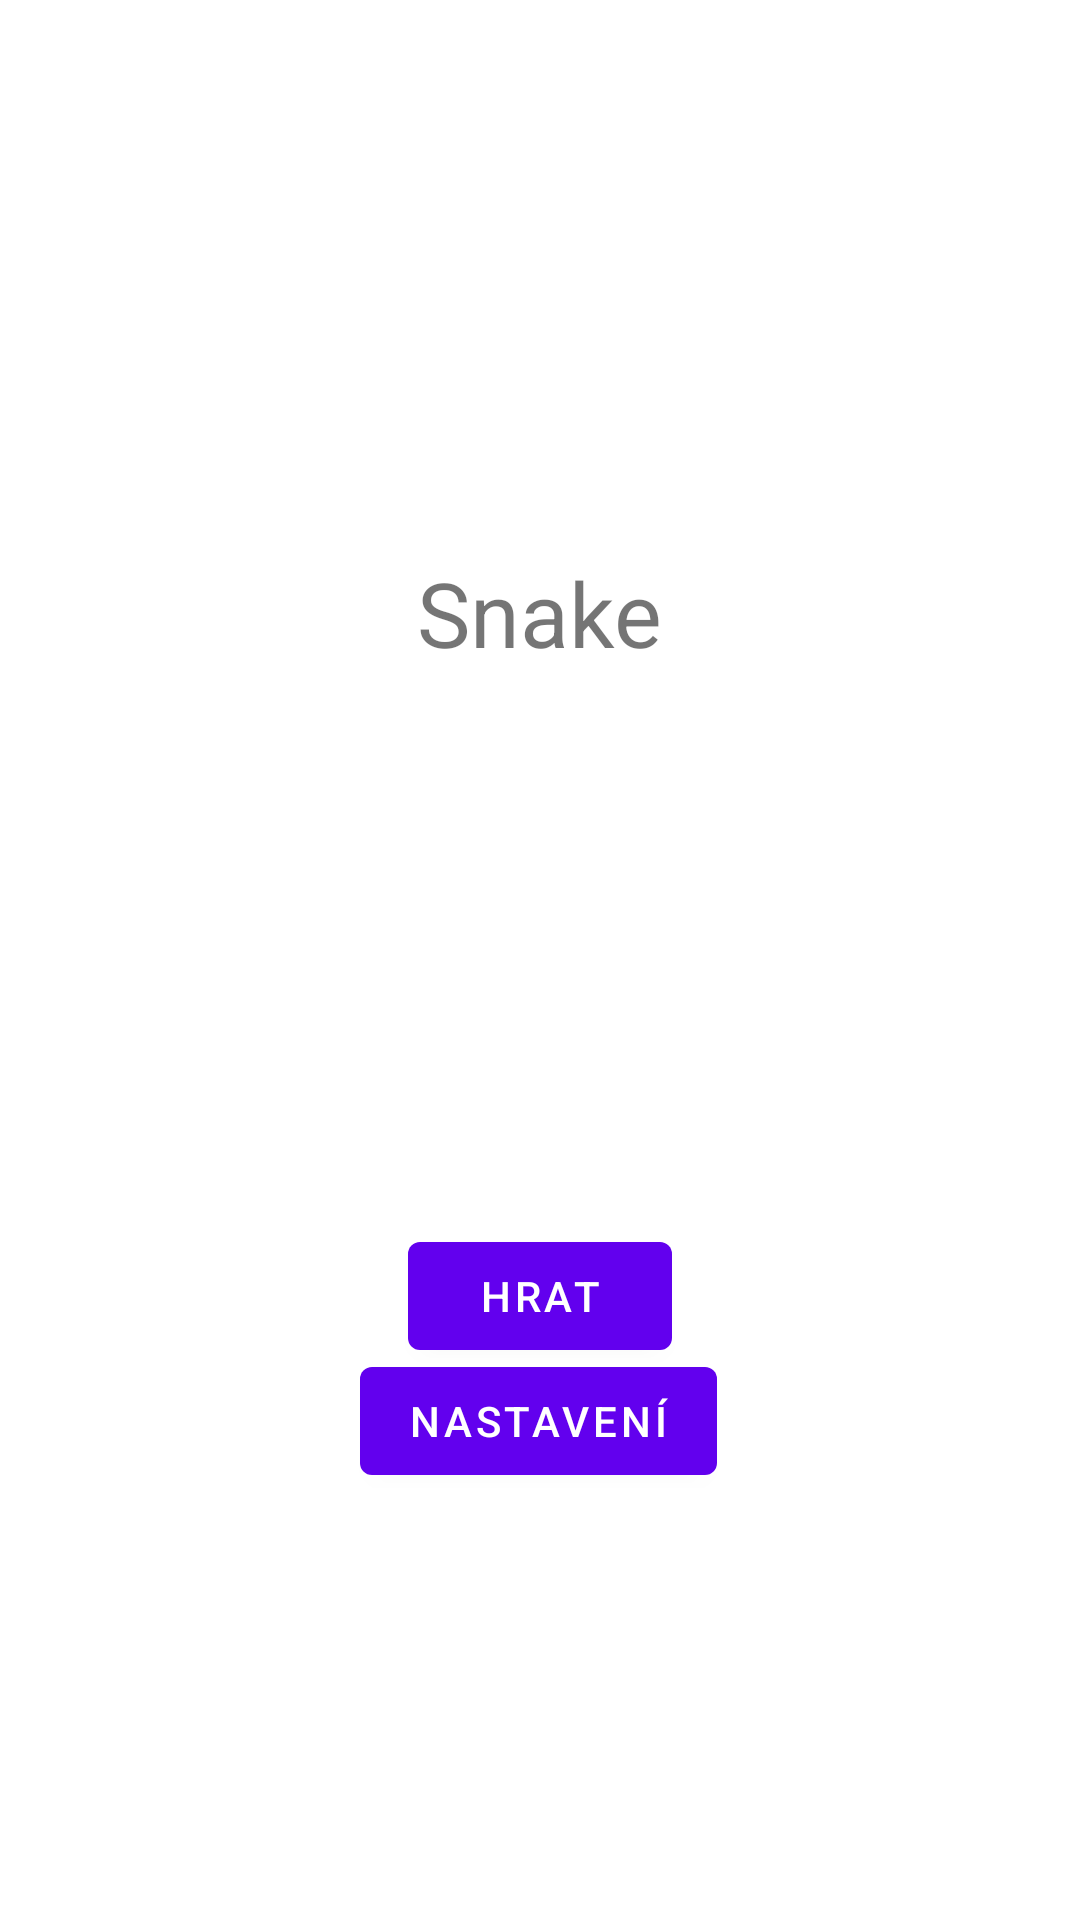

This screen was rendered from an Android layout file. Write that file and the resources it references.
<!-- AndroidManifest.xml: application theme Theme.Snake_tamz -->
<!-- res/layout/fragment_first.xml -->
<?xml version="1.0" encoding="utf-8"?>
<androidx.constraintlayout.widget.ConstraintLayout xmlns:android="http://schemas.android.com/apk/res/android"
    xmlns:app="http://schemas.android.com/apk/res-auto"
    xmlns:tools="http://schemas.android.com/tools"
    android:layout_width="match_parent"
    android:layout_height="match_parent"
    tools:context=".FirstFragment">

    <TextView
        android:id="@+id/textview_first"
        android:layout_width="wrap_content"
        android:layout_height="wrap_content"
        android:text="Snake"
        android:textSize="30sp"
        app:layout_constraintBottom_toTopOf="@id/button_first"
        app:layout_constraintEnd_toEndOf="parent"
        app:layout_constraintStart_toStartOf="parent"
        app:layout_constraintTop_toTopOf="parent" />

    <Button
        android:id="@+id/button_first"
        android:layout_width="wrap_content"
        android:layout_height="wrap_content"
        android:text="Hrat"
        app:layout_constraintBottom_toBottomOf="parent"
        app:layout_constraintEnd_toEndOf="parent"
        app:layout_constraintStart_toStartOf="parent"
        app:layout_constraintTop_toBottomOf="@id/textview_first" />

    <Button
        android:id="@+id/nastaveni"
        android:layout_width="wrap_content"
        android:layout_height="wrap_content"
        android:text="Nastavení"
        app:layout_constraintBottom_toBottomOf="parent"
        app:layout_constraintEnd_toEndOf="parent"
        app:layout_constraintHorizontal_bias="0.498"
        app:layout_constraintStart_toStartOf="parent"
        app:layout_constraintTop_toBottomOf="@id/textview_first"
        app:layout_constraintVertical_bias="0.613" />
</androidx.constraintlayout.widget.ConstraintLayout>
<!-- resources referenced by this layout -->
<resources>
  <style name="Theme.Snake_tamz" parent="Theme.MaterialComponents.DayNight.DarkActionBar">
          
          <item name="colorPrimary">@color/purple_500</item>
          <item name="colorPrimaryVariant">@color/purple_700</item>
          <item name="colorOnPrimary">@color/white</item>
          
          <item name="colorSecondary">@color/teal_200</item>
          <item name="colorSecondaryVariant">@color/teal_700</item>
          <item name="colorOnSecondary">@color/black</item>
          
          <item name="android:statusBarColor" tools:targetApi="l">?attr/colorPrimaryVariant</item>
          
      </style>
  <!-- not gathered from this repository: default colours our renderer supplied (Android Studio template values) -->
  <color name="purple_500">#FF6200EE</color>
  <color name="purple_700">#FF3700B3</color>
  <color name="teal_200">#FF03DAC5</color>
  <color name="teal_700">#FF018786</color>
  <color name="black">#FF000000</color>
  <color name="white">#FFFFFFFF</color>
</resources>
